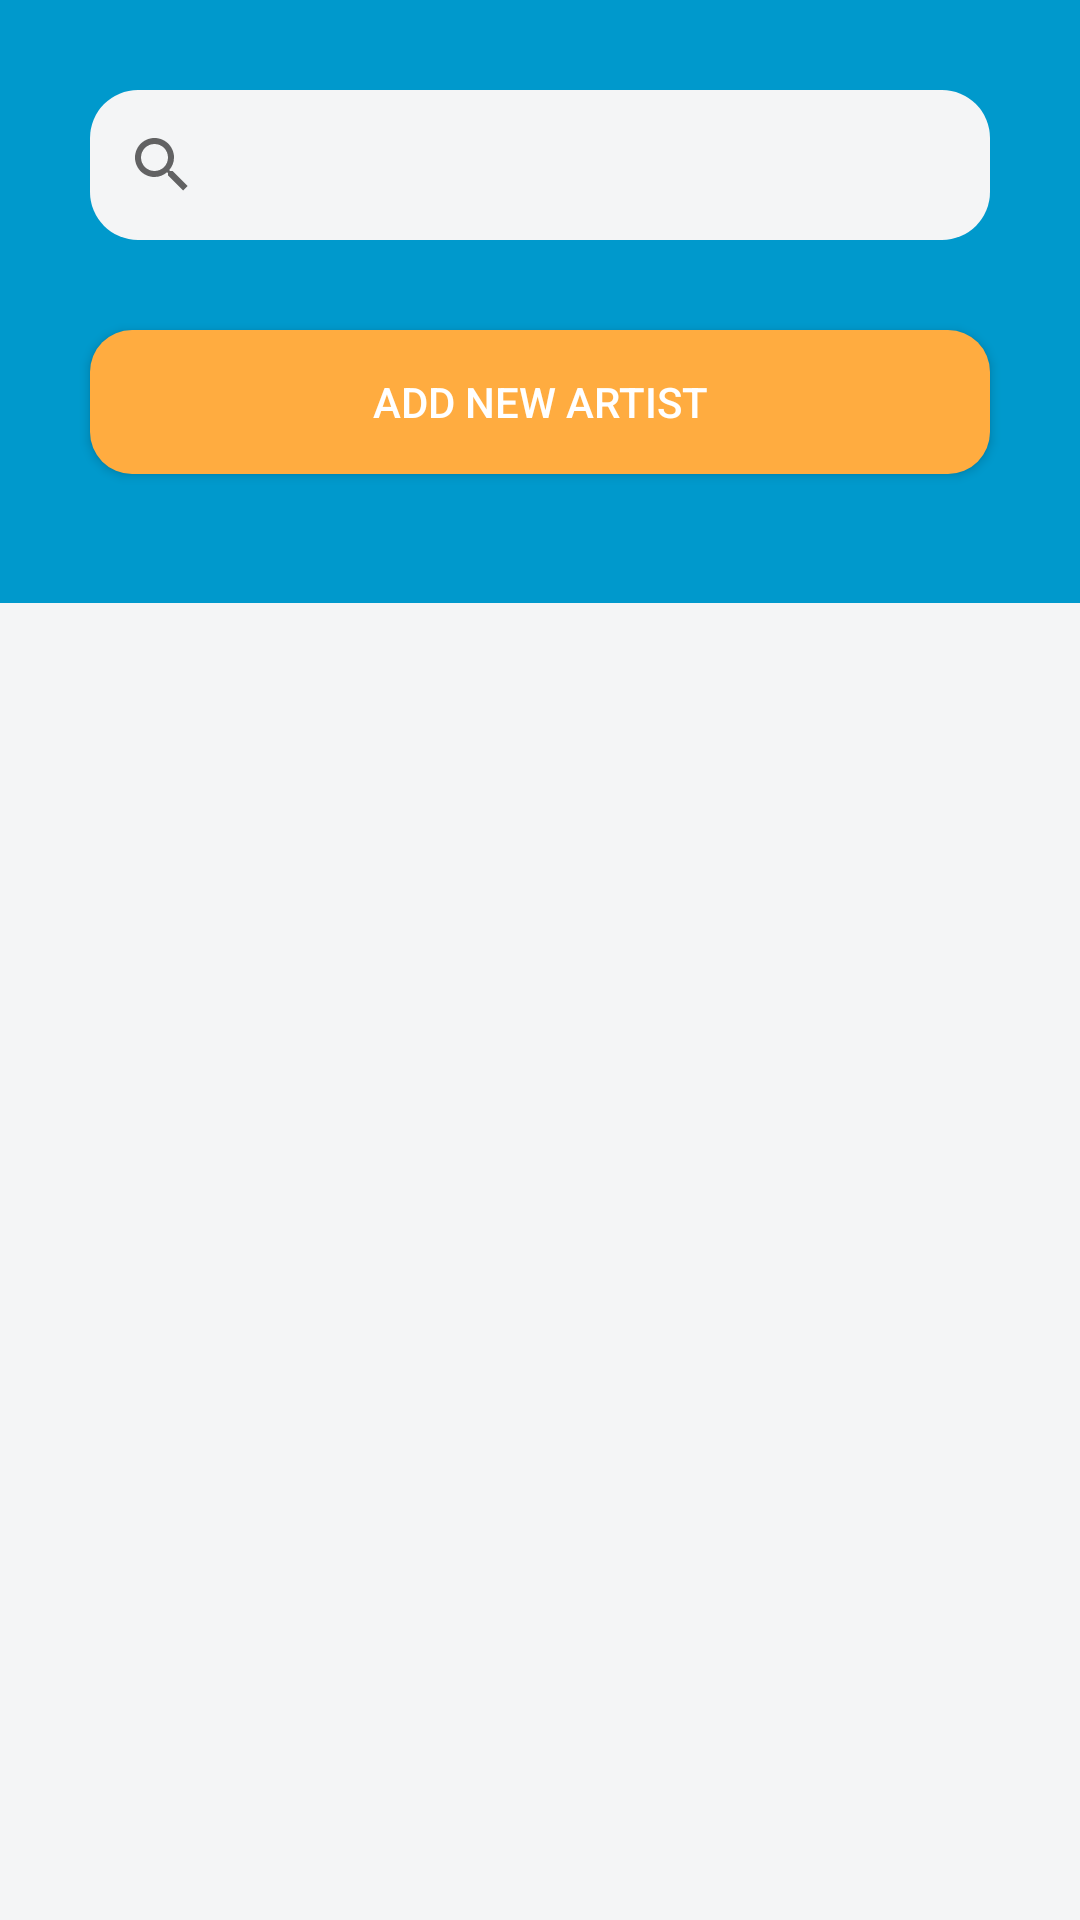

Reconstruct the res/layout file that produces this screen, plus the resources it refers to.
<!-- AndroidManifest.xml: application theme AppTheme.NoActionBar -->
<!-- res/layout/activity_main.xml -->
<?xml version="1.0" encoding="utf-8"?>
<androidx.constraintlayout.widget.ConstraintLayout xmlns:android="http://schemas.android.com/apk/res/android"
  xmlns:app="http://schemas.android.com/apk/res-auto"
  xmlns:tools="http://schemas.android.com/tools"
  android:id="@+id/navigation_toolbar_layout"
  android:layout_width="match_parent"
  android:layout_height="match_parent"
  android:fitsSystemWindows="true">


  <LinearLayout
    android:layout_width="0dp"
    android:layout_height="0dp"
    android:layout_marginEnd="0dp"
    android:layout_marginBottom="0dp"
    android:background="@color/bg_white"
    android:orientation="vertical"
    android:weightSum="2"
    app:layout_constraintBottom_toBottomOf="parent"
    app:layout_constraintEnd_toEndOf="parent"
    app:layout_constraintStart_toStartOf="parent"
    app:layout_constraintTop_toTopOf="parent">

    <LinearLayout
      android:layout_width="match_parent"
      android:layout_height="wrap_content"
      android:layout_weight="0.1"
      android:background="@android:color/holo_blue_dark"
      android:orientation="vertical">

      <SearchView
        android:id="@+id/search_artist"
        android:queryHint="Search for an artist"
        android:layout_width="match_parent"
        android:layout_height="50dp"
        android:layout_gravity="center"
        android:layout_margin="30dp"
        android:background="@drawable/rounded_white_bg" />

      <Button
        android:textColor="@android:color/white"
        android:background="@drawable/rounded_orange_bg"
        android:text="@string/add_new_artist"
        android:id="@+id/add_artist_button"
        android:layout_width="match_parent"
        android:layout_height="wrap_content"
        android:layout_marginStart="30dp"
        android:layout_marginEnd="30dp"
        android:layout_marginBottom="20dp"
        android:layout_gravity="center" />


    </LinearLayout>

    <TextView
      android:id="@+id/no_artist_text"
      android:visibility="gone"
      android:textSize="15sp"
      android:layout_gravity="center"
      android:text="@string/there_s_no_artist_added"
      android:textColor="@android:color/holo_red_dark"
      android:layout_width="match_parent"
      android:layout_height="wrap_content" />

    <androidx.recyclerview.widget.RecyclerView
      android:id="@+id/artists_recycler"
      android:layout_width="match_parent"
      android:layout_height="wrap_content"
      android:layout_weight="1.5"
      tools:listitem="@layout/artist_card" />


  </LinearLayout>


</androidx.constraintlayout.widget.ConstraintLayout>
<!-- res/layout/artist_card.xml (included above) -->
<?xml version="1.0" encoding="utf-8"?>
<androidx.cardview.widget.CardView xmlns:android="http://schemas.android.com/apk/res/android"
  xmlns:app="http://schemas.android.com/apk/res-auto"
  android:orientation="vertical"
  android:layout_width="match_parent"
  android:elevation="5dp"
  android:layout_height="wrap_content">

  <androidx.constraintlayout.widget.ConstraintLayout
    android:layout_width="match_parent"
    android:layout_height="match_parent">

    <TextView
      android:textSize="20sp"
      android:id="@+id/artist_name"
      android:layout_width="wrap_content"
      android:layout_height="wrap_content"
      android:layout_marginStart="16dp"
      android:layout_marginTop="16dp"
      android:text="Artist"
      app:layout_constraintStart_toStartOf="parent"
      app:layout_constraintTop_toTopOf="parent" />

    <ImageView
      android:id="@+id/artist_bookmarked"
      android:layout_width="wrap_content"
      android:layout_height="wrap_content"
      android:layout_marginTop="8dp"
      android:layout_marginEnd="8dp"
      app:layout_constraintEnd_toEndOf="parent"
      app:layout_constraintTop_toTopOf="parent"
      app:srcCompat="@android:drawable/star_big_on" />

    <ImageView
      android:id="@+id/artist_synched"
      android:layout_width="wrap_content"
      android:layout_height="wrap_content"
      android:layout_marginTop="48dp"
      android:layout_marginEnd="16dp"
      android:layout_marginBottom="8dp"
      app:layout_constraintBottom_toBottomOf="parent"
      app:layout_constraintEnd_toEndOf="parent"
      app:layout_constraintTop_toTopOf="parent"
      app:srcCompat="@android:drawable/checkbox_on_background" />


    <View
      android:layout_width="match_parent"
      android:layout_height="3dp"
      android:layout_marginTop="72dp"
      android:background="@color/bg_white"
      app:layout_constraintEnd_toEndOf="parent"
      app:layout_constraintHorizontal_bias="1.0"
      app:layout_constraintStart_toEndOf="parent"
      app:layout_constraintStart_toStartOf="parent"
      app:layout_constraintTop_toTopOf="parent" />
  </androidx.constraintlayout.widget.ConstraintLayout>


</androidx.cardview.widget.CardView>
<!-- resources referenced by this layout -->
<resources>
  <color name="bg_white">#f4f5f6</color>
  <!-- drawable rounded_orange_bg (drawable) -->
  <?xml version="1.0" encoding="utf-8"?>
  <shape xmlns:android="http://schemas.android.com/apk/res/android"
    android:shape="rectangle">
  
    <solid android:color="@color/colorAccent" />
    <corners android:radius="14dp"/>
  
  
  </shape>
  <!-- drawable rounded_white_bg (drawable) -->
  <?xml version="1.0" encoding="utf-8"?>
  <shape xmlns:android="http://schemas.android.com/apk/res/android"
    android:shape="rectangle">
  
    <solid android:color="@color/bg_white" />
    <corners android:radius="16dp"/>
  
  
  </shape>
  <string name="add_new_artist">Add New Artist</string>
  <string name="there_s_no_artist_added">There are no artists added</string>
  <style name="AppTheme.NoActionBar" parent="@style/AppTheme">
      <item name="windowNoTitle">true</item>
      <item name="windowActionBar">false</item>
    </style>
  <color name="colorAccent">#ffac40</color>
  <style name="AppTheme" parent="Theme.AppCompat.Light.DarkActionBar">
      
      <item name="colorPrimary">@color/colorPrimary</item>
      <item name="colorPrimaryDark">@color/colorPrimaryDark</item>
      <item name="colorAccent">@color/colorAccent</item>
    </style>
  <color name="colorPrimary">#3F51B5</color>
  <color name="colorPrimaryDark">#a2303f9f</color>
</resources>
